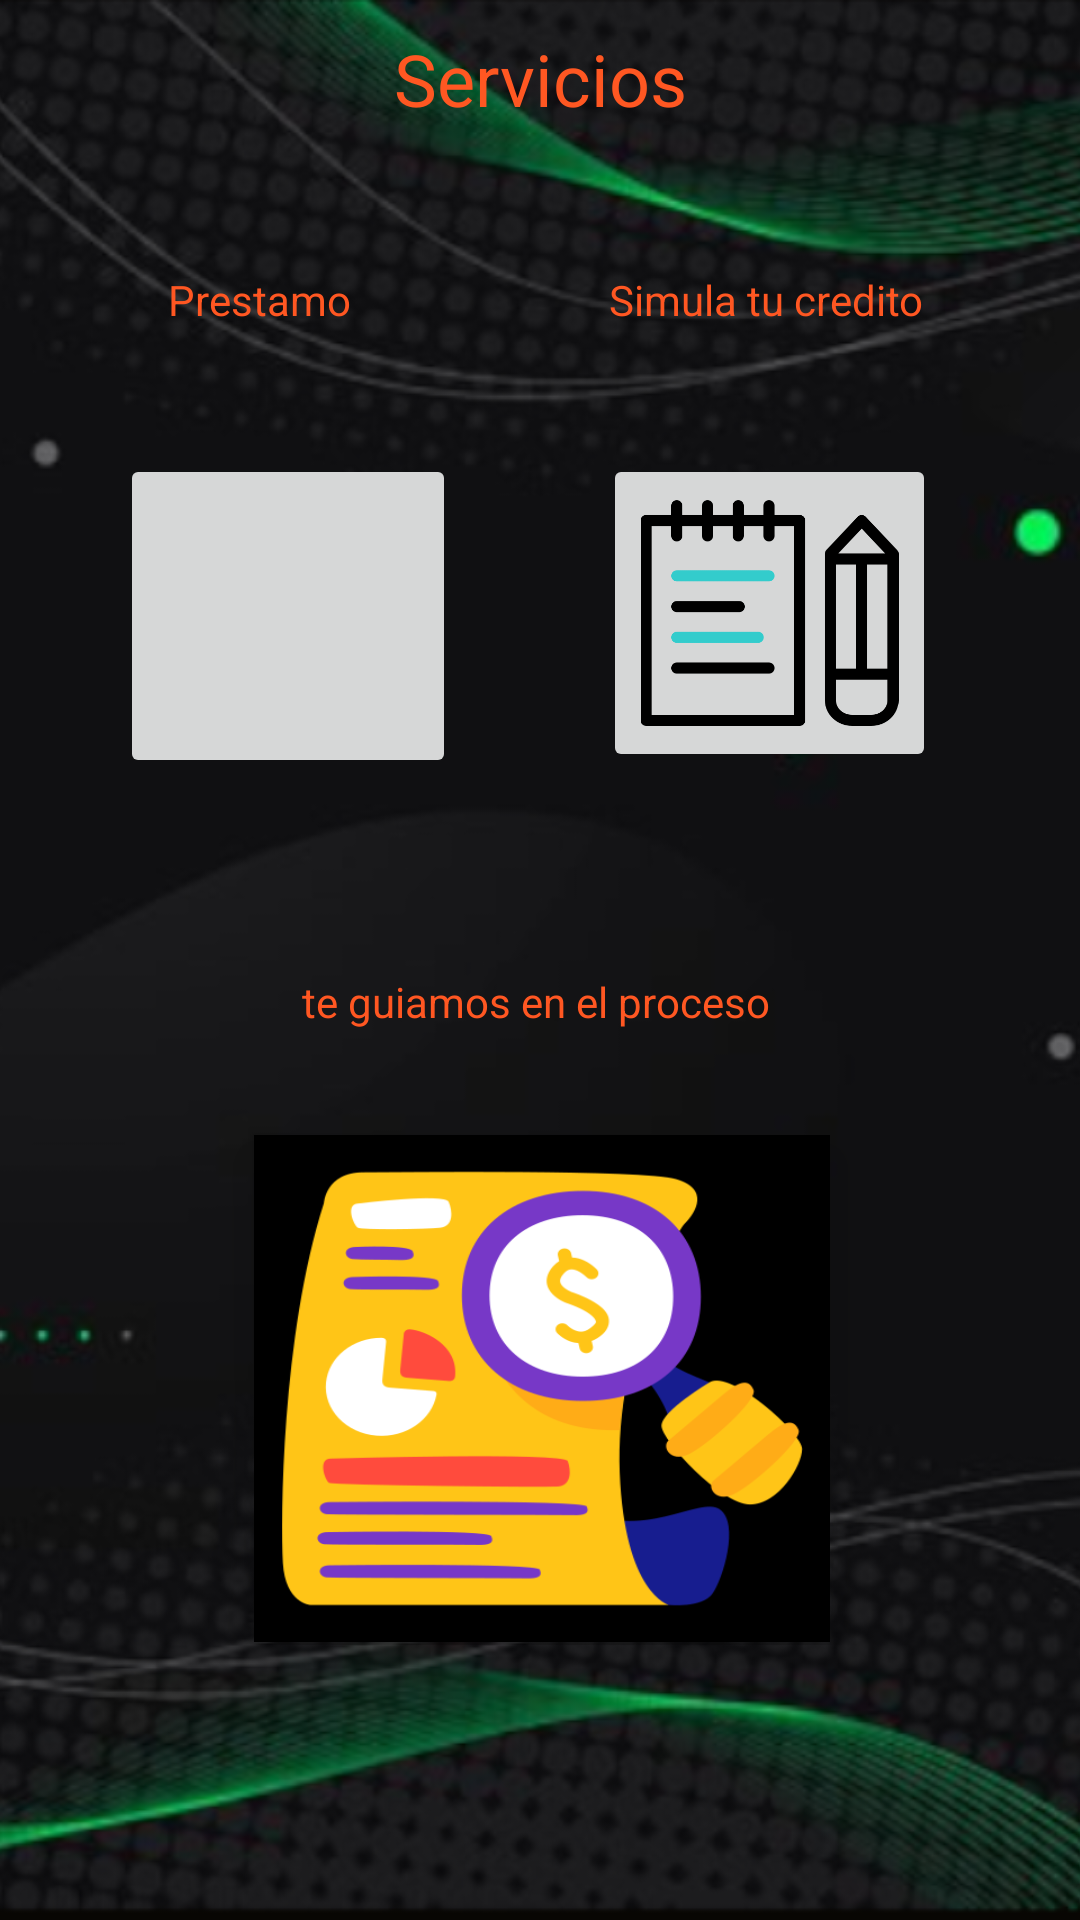

Here is an Android app screen rendered from its layout file. Give the layout XML and the strings, colors and styles it references.
<!-- AndroidManifest.xml: application theme Theme.AppMovilGrupo4 -->
<!-- res/layout/activity_menu.xml -->
<?xml version="1.0" encoding="utf-8"?>
<android.support.constraint.ConstraintLayout xmlns:android="http://schemas.android.com/apk/res/android"
    xmlns:app="http://schemas.android.com/apk/res-auto"
    xmlns:tools="http://schemas.android.com/tools"
    android:layout_width="match_parent"
    android:layout_height="match_parent"
    android:orientation="vertical"
    tools:context=".MenuActivity">

    <ImageView
        android:id="@+id/imageView3"
        android:layout_width="wrap_content"
        android:layout_height="wrap_content"
        android:scaleType="centerCrop"
        app:layout_constraintBottom_toBottomOf="parent"
        app:layout_constraintEnd_toEndOf="parent"
        app:layout_constraintStart_toStartOf="parent"
        app:layout_constraintTop_toTopOf="parent"
        app:srcCompat="@drawable/fondo_menu" />

    <ScrollView
        android:layout_width="match_parent"
        android:layout_height="match_parent"
        app:layout_constraintBottom_toBottomOf="parent"
        app:layout_constraintEnd_toEndOf="parent"
        app:layout_constraintStart_toStartOf="parent"
        app:layout_constraintTop_toTopOf="parent">

        <android.support.constraint.ConstraintLayout
            android:layout_width="match_parent"
            android:layout_height="wrap_content">

            <TextView
                android:id="@+id/textView4"
                android:layout_width="match_parent"
                android:layout_height="wrap_content"
                android:layout_marginTop="10dp"
                android:text="Servicios"
                android:textAlignment="center"
                android:textColor="#FF5722"
                android:textSize="24sp"
                app:layout_constraintEnd_toEndOf="parent"
                app:layout_constraintStart_toStartOf="parent"
                app:layout_constraintTop_toTopOf="parent" />

            <ImageButton
                android:id="@+id/imageButton"
                android:layout_width="112dp"
                android:layout_height="108dp"
                android:layout_marginStart="40dp"
                android:layout_marginTop="42dp"
                android:layout_marginBottom="65dp"
                android:onClick="prestamo"
                android:scaleType="fitCenter"
                app:layout_constraintBottom_toTopOf="@+id/textView7"
                app:layout_constraintStart_toStartOf="parent"
                app:layout_constraintTop_toBottomOf="@+id/textView5"
                app:layout_constraintVertical_bias="0.0"
                app:srcCompat="@drawable/bolsadinero" />

            <ImageButton
                android:id="@+id/imageButton2"
                android:layout_width="111dp"
                android:layout_height="106dp"
                android:layout_marginTop="42dp"
                android:layout_marginEnd="48dp"
                android:layout_marginBottom="67dp"
                android:onClick="nosotros"
                android:scaleType="fitCenter"
                app:layout_constraintBottom_toTopOf="@+id/textView7"
                app:layout_constraintEnd_toEndOf="parent"
                app:layout_constraintTop_toBottomOf="@+id/textView6"
                app:layout_constraintVertical_bias="1.0"
                app:srcCompat="@drawable/img" />

            <TextView
                android:id="@+id/textView5"
                android:layout_width="wrap_content"
                android:layout_height="wrap_content"
                android:layout_marginStart="56dp"
                android:layout_marginTop="48dp"
                android:text="Prestamo"
                android:textColor="#FF5722"
                app:layout_constraintStart_toStartOf="parent"
                app:layout_constraintTop_toBottomOf="@+id/textView4" />

            <TextView
                android:id="@+id/textView7"
                android:layout_width="wrap_content"
                android:layout_height="wrap_content"
                android:layout_marginStart="16dp"
                android:layout_marginBottom="205dp"
                android:text="te guiamos en el proceso"
                android:textColor="#FF5722"
                app:layout_constraintBottom_toBottomOf="parent"
                app:layout_constraintStart_toStartOf="@+id/bottomNavigationView" />

            <TextView
                android:id="@+id/textView6"
                android:layout_width="wrap_content"
                android:layout_height="wrap_content"
                android:layout_marginTop="48dp"
                android:layout_marginEnd="52dp"
                android:text="Simula tu credito"
                android:textColor="#FF5722"
                app:layout_constraintEnd_toEndOf="parent"
                app:layout_constraintTop_toBottomOf="@+id/textView4" />

            <android.support.design.widget.BottomNavigationView
                android:id="@+id/bottomNavigationView"
                android:layout_width="192dp"
                android:layout_height="169dp"
                android:layout_marginStart="101dp"
                android:layout_marginTop="35dp"
                android:layout_marginEnd="100dp"
                android:foreground="@drawable/img_1"
                app:layout_constraintEnd_toEndOf="parent"
                app:layout_constraintStart_toStartOf="parent"
                app:layout_constraintTop_toBottomOf="@+id/textView7" />

        </android.support.constraint.ConstraintLayout>
    </ScrollView>
</android.support.constraint.ConstraintLayout>
<!-- resources referenced by this layout -->
<resources>
  <!-- drawable fondo_menu: png bitmap (drawable, 361689 bytes) -->
  <!-- drawable img: png bitmap (drawable-v24, 11307 bytes) -->
  <!-- drawable img_1: png bitmap (drawable-v24, 29106 bytes) -->
  <style name="Theme.AppMovilGrupo4" parent="Theme.AppCompat.Light.DarkActionBar">
          
          <item name="colorPrimary">@color/purple_500</item>
          <item name="colorPrimaryDark">@color/purple_700</item>
          <item name="colorAccent">@color/teal_200</item>
          
      </style>
  <!-- not gathered from this repository: default colours our renderer supplied (Android Studio template values) -->
  <color name="purple_500">#FF6200EE</color>
  <color name="purple_700">#FF3700B3</color>
  <color name="teal_200">#FF03DAC5</color>
</resources>
